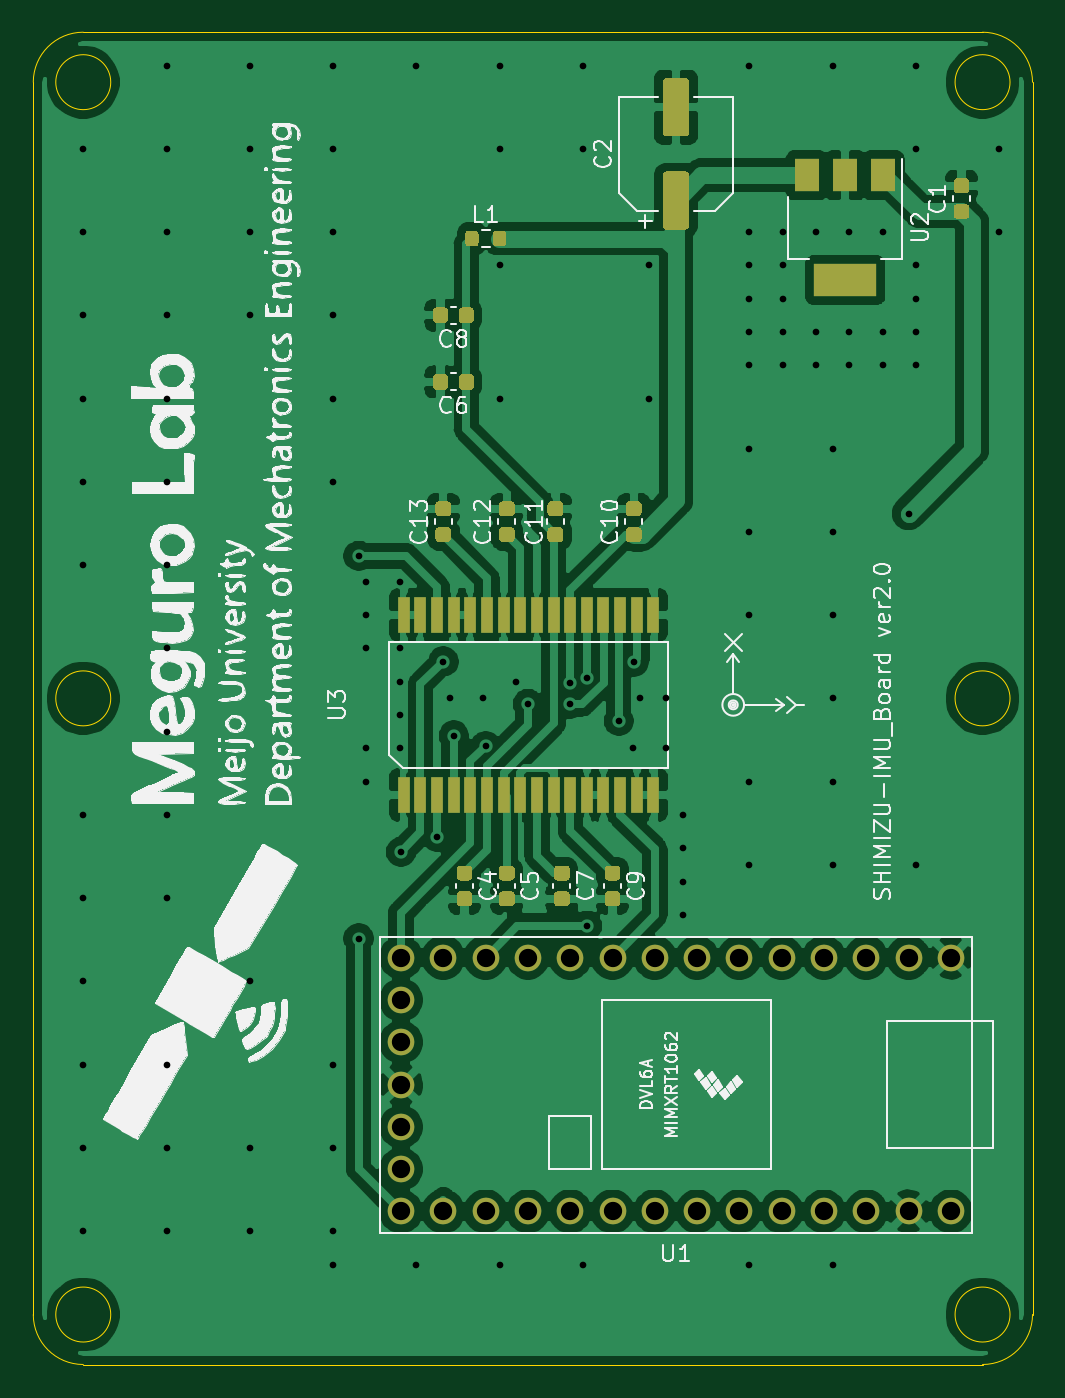
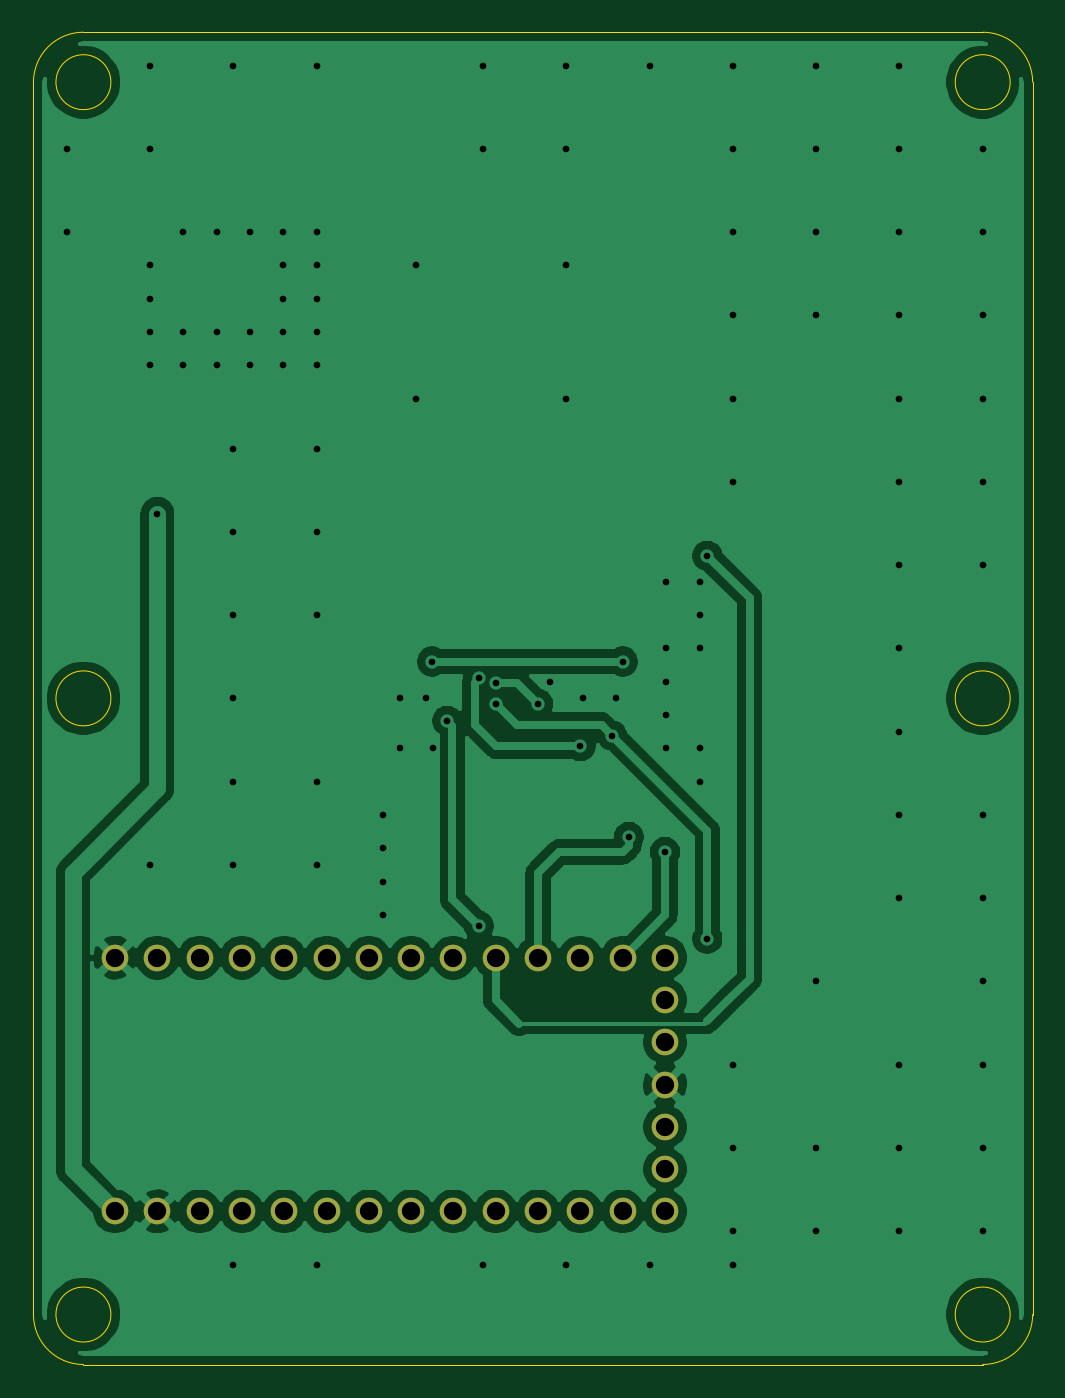
Circuit board: 11 layer files. Board 60.0 x 80.0 mm.
- bottom_copper: IMU_USB_ver2-B_Cu.gbr (79025 bytes)
- bottom_mask: IMU_USB_ver2-B_Mask.gbr (1419 bytes)
- paste: IMU_USB_ver2-B_Paste.gbr (478 bytes)
- bottom_silk: IMU_USB_ver2-B_SilkS.gbr (479 bytes)
- outline: IMU_USB_ver2-Edge_Cuts.gbr (1543 bytes)
- top_copper: IMU_USB_ver2-F_Cu.gbr (178769 bytes)
- top_mask: IMU_USB_ver2-F_Mask.gbr (12249 bytes)
- paste: IMU_USB_ver2-F_Paste.gbr (11308 bytes)
- top_silk: IMU_USB_ver2-F_SilkS.gbr (152124 bytes)
- drill: IMU_USB_ver2-NPTH.drl (286 bytes)
- drill: IMU_USB_ver2-PTH.drl (2828 bytes)

=== bottom_copper: IMU_USB_ver2-B_Cu.gbr (79025 bytes, source omitted) ===
=== bottom_mask: IMU_USB_ver2-B_Mask.gbr ===
%TF.GenerationSoftware,KiCad,Pcbnew,(5.1.9)-1*%
%TF.CreationDate,2021-08-06T16:10:44+09:00*%
%TF.ProjectId,IMU_USB_ver2,494d555f-5553-4425-9f76-6572322e6b69,rev?*%
%TF.SameCoordinates,Original*%
%TF.FileFunction,Soldermask,Bot*%
%TF.FilePolarity,Negative*%
%FSLAX46Y46*%
G04 Gerber Fmt 4.6, Leading zero omitted, Abs format (unit mm)*
G04 Created by KiCad (PCBNEW (5.1.9)-1) date 2021-08-06 16:10:44*
%MOMM*%
%LPD*%
G01*
G04 APERTURE LIST*
%ADD10C,1.600000*%
G04 APERTURE END LIST*
D10*
%TO.C,U1*%
X132080000Y-123190000D03*
X132080000Y-125730000D03*
X132080000Y-128270000D03*
X132080000Y-130810000D03*
X132080000Y-120650000D03*
X132080000Y-118110000D03*
X132080000Y-115570000D03*
X134620000Y-130810000D03*
X137160000Y-130810000D03*
X139700000Y-130810000D03*
X142240000Y-130810000D03*
X144780000Y-130810000D03*
X147320000Y-130810000D03*
X149860000Y-130810000D03*
X152400000Y-130810000D03*
X154940000Y-130810000D03*
X157480000Y-130810000D03*
X160020000Y-130810000D03*
X162560000Y-130810000D03*
X165100000Y-130810000D03*
X134620000Y-115570000D03*
X137160000Y-115570000D03*
X139700000Y-115570000D03*
X142240000Y-115570000D03*
X144780000Y-115570000D03*
X147320000Y-115570000D03*
X149860000Y-115570000D03*
X152400000Y-115570000D03*
X154940000Y-115570000D03*
X157480000Y-115570000D03*
X160020000Y-115570000D03*
X162560000Y-115570000D03*
X165100000Y-115570000D03*
%TD*%
M02*

=== paste: IMU_USB_ver2-B_Paste.gbr ===
%TF.GenerationSoftware,KiCad,Pcbnew,(5.1.9)-1*%
%TF.CreationDate,2021-08-06T16:10:44+09:00*%
%TF.ProjectId,IMU_USB_ver2,494d555f-5553-4425-9f76-6572322e6b69,rev?*%
%TF.SameCoordinates,Original*%
%TF.FileFunction,Paste,Bot*%
%TF.FilePolarity,Positive*%
%FSLAX46Y46*%
G04 Gerber Fmt 4.6, Leading zero omitted, Abs format (unit mm)*
G04 Created by KiCad (PCBNEW (5.1.9)-1) date 2021-08-06 16:10:44*
%MOMM*%
%LPD*%
G01*
G04 APERTURE LIST*
G04 APERTURE END LIST*
M02*

=== bottom_silk: IMU_USB_ver2-B_SilkS.gbr ===
%TF.GenerationSoftware,KiCad,Pcbnew,(5.1.9)-1*%
%TF.CreationDate,2021-08-06T16:10:44+09:00*%
%TF.ProjectId,IMU_USB_ver2,494d555f-5553-4425-9f76-6572322e6b69,rev?*%
%TF.SameCoordinates,Original*%
%TF.FileFunction,Legend,Bot*%
%TF.FilePolarity,Positive*%
%FSLAX46Y46*%
G04 Gerber Fmt 4.6, Leading zero omitted, Abs format (unit mm)*
G04 Created by KiCad (PCBNEW (5.1.9)-1) date 2021-08-06 16:10:44*
%MOMM*%
%LPD*%
G01*
G04 APERTURE LIST*
G04 APERTURE END LIST*
M02*

=== outline: IMU_USB_ver2-Edge_Cuts.gbr ===
%TF.GenerationSoftware,KiCad,Pcbnew,(5.1.9)-1*%
%TF.CreationDate,2021-08-06T16:10:45+09:00*%
%TF.ProjectId,IMU_USB_ver2,494d555f-5553-4425-9f76-6572322e6b69,rev?*%
%TF.SameCoordinates,Original*%
%TF.FileFunction,Profile,NP*%
%FSLAX46Y46*%
G04 Gerber Fmt 4.6, Leading zero omitted, Abs format (unit mm)*
G04 Created by KiCad (PCBNEW (5.1.9)-1) date 2021-08-06 16:10:45*
%MOMM*%
%LPD*%
G01*
G04 APERTURE LIST*
%TA.AperFunction,Profile*%
%ADD10C,0.050000*%
%TD*%
G04 APERTURE END LIST*
D10*
X114650000Y-100000000D02*
G75*
G03*
X114650000Y-100000000I-1650000J0D01*
G01*
X168650000Y-100000000D02*
G75*
G03*
X168650000Y-100000000I-1650000J0D01*
G01*
X168650000Y-137000000D02*
G75*
G03*
X168650000Y-137000000I-1650000J0D01*
G01*
X114650000Y-137000000D02*
G75*
G03*
X114650000Y-137000000I-1650000J0D01*
G01*
X114650000Y-63000000D02*
G75*
G03*
X114650000Y-63000000I-1650000J0D01*
G01*
X168650000Y-63000000D02*
G75*
G03*
X168650000Y-63000000I-1650000J0D01*
G01*
X113000000Y-140000000D02*
X167000000Y-140000000D01*
X110000000Y-63000000D02*
X110000000Y-137000000D01*
X167000000Y-60000000D02*
X113000000Y-60000000D01*
X170000000Y-137000000D02*
G75*
G02*
X167000000Y-140000000I-3000000J0D01*
G01*
X170000000Y-63000000D02*
X170000000Y-137000000D01*
X113000000Y-140000000D02*
G75*
G02*
X110000000Y-137000000I0J3000000D01*
G01*
X167000000Y-60000000D02*
G75*
G02*
X170000000Y-63000000I0J-3000000D01*
G01*
X110000000Y-63000000D02*
G75*
G02*
X113000000Y-60000000I3000000J0D01*
G01*
M02*

=== top_copper: IMU_USB_ver2-F_Cu.gbr (178769 bytes, source omitted) ===
=== top_mask: IMU_USB_ver2-F_Mask.gbr (12249 bytes, source omitted) ===
=== paste: IMU_USB_ver2-F_Paste.gbr (11308 bytes, source omitted) ===
=== top_silk: IMU_USB_ver2-F_SilkS.gbr (152124 bytes, source omitted) ===
=== drill: IMU_USB_ver2-NPTH.drl ===
M48
; DRILL file {KiCad (5.1.9)-1} date 08/06/21 16:11:31
; FORMAT={-:-/ absolute / metric / decimal}
; #@! TF.CreationDate,2021-08-06T16:11:31+09:00
; #@! TF.GenerationSoftware,Kicad,Pcbnew,(5.1.9)-1
; #@! TF.FileFunction,NonPlated,1,2,NPTH
FMAT,2
METRIC
%
G90
G05
T0
M30

=== drill: IMU_USB_ver2-PTH.drl ===
M48
; DRILL file {KiCad (5.1.9)-1} date 08/06/21 16:11:31
; FORMAT={-:-/ absolute / metric / decimal}
; #@! TF.CreationDate,2021-08-06T16:11:31+09:00
; #@! TF.GenerationSoftware,Kicad,Pcbnew,(5.1.9)-1
; #@! TF.FileFunction,Plated,1,2,PTH
FMAT,2
METRIC
T1C0.400
T2C1.100
%
G90
G05
T1
X113.0Y-67.0
X113.0Y-72.0
X113.0Y-77.0
X113.0Y-82.0
X113.0Y-87.0
X113.0Y-92.0
X113.0Y-107.0
X113.0Y-112.0
X113.0Y-117.0
X113.0Y-122.0
X113.0Y-127.0
X113.0Y-132.0
X118.0Y-62.0
X118.0Y-67.0
X118.0Y-72.0
X118.0Y-77.0
X118.0Y-82.0
X118.0Y-87.0
X118.0Y-92.0
X118.0Y-97.0
X118.0Y-102.0
X118.0Y-107.0
X118.0Y-112.0
X118.0Y-122.0
X118.0Y-127.0
X118.0Y-132.0
X123.0Y-62.0
X123.0Y-67.0
X123.0Y-72.0
X123.0Y-77.0
X123.0Y-117.0
X123.0Y-127.0
X123.0Y-132.0
X128.0Y-62.0
X128.0Y-67.0
X128.0Y-72.0
X128.0Y-77.0
X128.0Y-82.0
X128.0Y-87.0
X128.0Y-122.0
X128.0Y-127.0
X128.0Y-132.0
X128.0Y-134.0
X129.54Y-91.44
X129.54Y-114.42
X130.0Y-93.0
X130.0Y-95.0
X130.0Y-97.0
X130.0Y-103.0
X130.0Y-105.0
X132.0Y-93.0
X132.0Y-97.0
X132.0Y-99.0
X132.0Y-101.0
X132.0Y-103.0
X132.08Y-109.22
X133.0Y-62.0
X133.0Y-134.0
X134.25Y-108.32
X134.62Y-97.79
X135.0Y-100.0
X135.25Y-102.24
X137.0Y-100.0
X137.16Y-102.87
X138.0Y-62.0
X138.0Y-67.0
X138.0Y-74.0
X138.0Y-82.0
X138.0Y-134.0
X139.0Y-99.0
X139.7Y-100.33
X142.24Y-100.33
X142.25Y-99.05
X143.0Y-62.0
X143.0Y-67.0
X143.0Y-134.0
X143.25Y-98.8
X143.256Y-113.665
X145.161Y-101.346
X146.0Y-103.0
X146.05Y-97.79
X146.431Y-99.949
X147.0Y-74.0
X147.0Y-82.0
X148.0Y-100.0
X148.0Y-103.0
X149.0Y-107.0
X149.0Y-109.0
X149.0Y-111.0
X149.0Y-113.0
X153.0Y-62.0
X153.0Y-72.0
X153.0Y-74.0
X153.0Y-76.0
X153.0Y-78.0
X153.0Y-80.0
X153.0Y-85.0
X153.0Y-90.0
X153.0Y-95.0
X153.0Y-105.0
X153.0Y-110.0
X153.0Y-134.0
X155.0Y-72.0
X155.0Y-74.0
X155.0Y-76.0
X155.0Y-78.0
X155.0Y-80.0
X157.0Y-72.0
X157.0Y-78.0
X157.0Y-80.0
X158.0Y-62.0
X158.0Y-85.0
X158.0Y-90.0
X158.0Y-95.0
X158.0Y-100.0
X158.0Y-105.0
X158.0Y-110.0
X158.0Y-134.0
X159.0Y-72.0
X159.0Y-78.0
X159.0Y-80.0
X161.0Y-72.0
X161.0Y-78.0
X161.0Y-80.0
X162.56Y-88.9
X163.0Y-62.0
X163.0Y-67.0
X163.0Y-74.0
X163.0Y-76.0
X163.0Y-78.0
X163.0Y-80.0
X163.0Y-110.0
X168.0Y-67.0
X168.0Y-72.0
T2
X132.08Y-115.57
X132.08Y-118.11
X132.08Y-120.65
X132.08Y-123.19
X132.08Y-125.73
X132.08Y-128.27
X132.08Y-130.81
X134.62Y-115.57
X134.62Y-130.81
X137.16Y-115.57
X137.16Y-130.81
X139.7Y-115.57
X139.7Y-130.81
X142.24Y-115.57
X142.24Y-130.81
X144.78Y-115.57
X144.78Y-130.81
X147.32Y-115.57
X147.32Y-130.81
X149.86Y-115.57
X149.86Y-130.81
X152.4Y-115.57
X152.4Y-130.81
X154.94Y-115.57
X154.94Y-130.81
X157.48Y-115.57
X157.48Y-130.81
X160.02Y-115.57
X160.02Y-130.81
X162.56Y-115.57
X162.56Y-130.81
X165.1Y-115.57
X165.1Y-130.81
T0
M30

